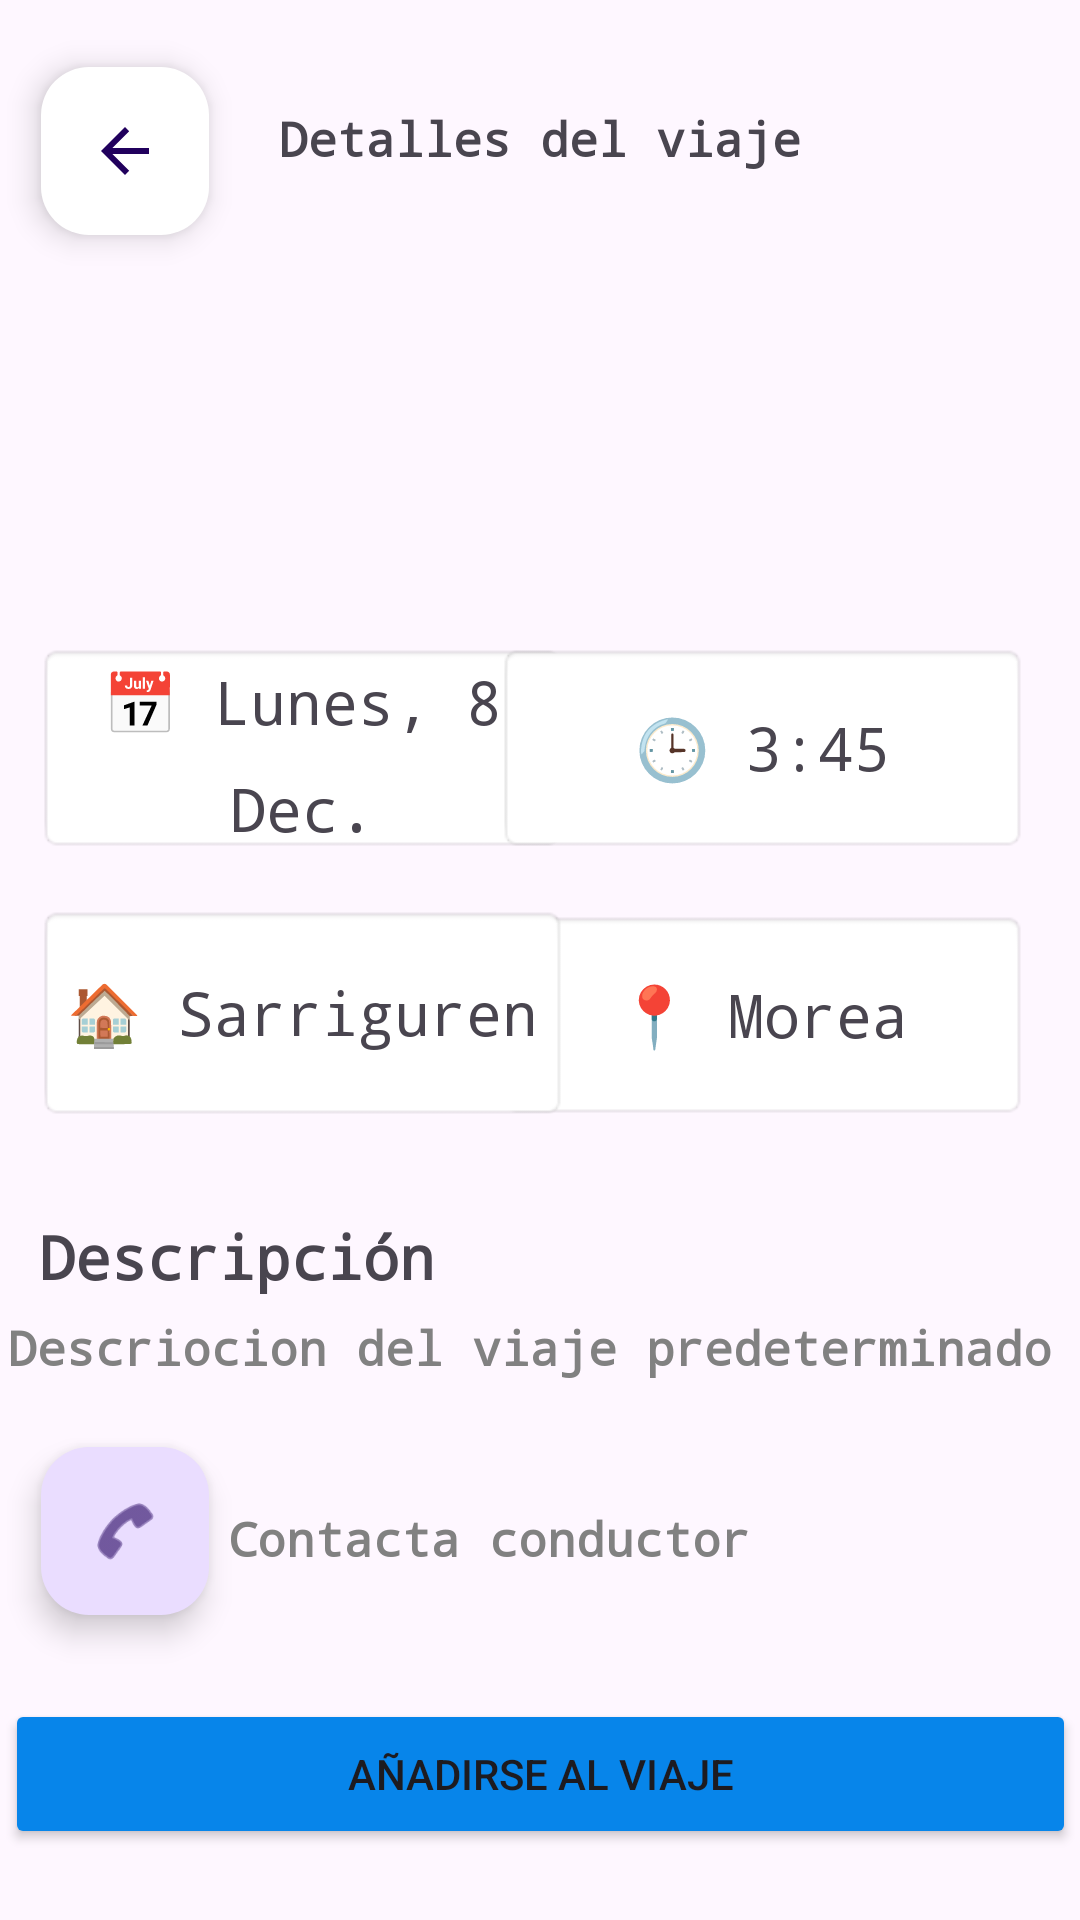

This screen was rendered from an Android layout file. Write that file and the resources it references.
<!-- AndroidManifest.xml: application theme Theme.BlaBlaCar4v -->
<!-- res/layout/activity_ride.xml -->
<?xml version="1.0" encoding="utf-8"?>
<androidx.constraintlayout.widget.ConstraintLayout xmlns:android="http://schemas.android.com/apk/res/android"
    xmlns:app="http://schemas.android.com/apk/res-auto"
    xmlns:tools="http://schemas.android.com/tools"
    android:layout_width="match_parent"
    android:layout_height="match_parent"
    tools:context=".RideActivity"
    tools:layout_editor_absoluteX="-4dp"
    tools:layout_editor_absoluteY="16dp">

    <TextView
        android:id="@+id/textView13"
        android:layout_width="wrap_content"
        android:layout_height="wrap_content"
        android:fontFamily="monospace"
        android:text="Contacta conductor"
        android:textColor="#818181"
        android:textSize="16sp"
        android:textStyle="bold"
        app:layout_constraintBottom_toBottomOf="parent"
        app:layout_constraintEnd_toEndOf="parent"
        app:layout_constraintHorizontal_bias="0.408"
        app:layout_constraintStart_toStartOf="parent"
        app:layout_constraintTop_toTopOf="parent"
        app:layout_constraintVertical_bias="0.812" />

    <com.google.android.material.floatingactionbutton.FloatingActionButton
        android:id="@+id/floatingHome2"
        android:layout_width="wrap_content"
        android:layout_height="wrap_content"
        android:clickable="true"
        app:backgroundTint="#FFFFFF"
        app:layout_constraintBottom_toBottomOf="parent"
        app:layout_constraintEnd_toEndOf="parent"
        app:layout_constraintHorizontal_bias="0.045"
        app:layout_constraintStart_toStartOf="parent"
        app:layout_constraintTop_toTopOf="parent"
        app:layout_constraintVertical_bias="0.038"
        app:srcCompat="?attr/homeAsUpIndicator" />

    <ImageView
        android:id="@+id/imageView2"
        android:layout_width="wrap_content"
        android:layout_height="wrap_content"
        app:layout_constraintBottom_toBottomOf="parent"
        app:layout_constraintEnd_toEndOf="parent"
        app:layout_constraintHorizontal_bias="0.498"
        app:layout_constraintStart_toStartOf="parent"
        app:layout_constraintTop_toTopOf="parent"
        app:layout_constraintVertical_bias="0.154"
        tools:srcCompat="@tools:sample/avatars" />

    <TextView
        android:id="@+id/textView2"
        android:layout_width="wrap_content"
        android:layout_height="wrap_content"
        android:fontFamily="monospace"
        android:text="Detalles del viaje"
        android:textSize="16sp"
        android:textStyle="bold"
        app:layout_constraintBottom_toBottomOf="parent"
        app:layout_constraintEnd_toEndOf="parent"
        app:layout_constraintStart_toStartOf="parent"
        app:layout_constraintTop_toTopOf="parent"
        app:layout_constraintVertical_bias="0.057" />

    <TextView
        android:id="@+id/textDepartureDate"
        android:layout_width="177dp"
        android:layout_height="70dp"
        android:background="@android:drawable/editbox_background"
        android:fontFamily="monospace"
        android:gravity="center"
        android:lineSpacingExtra="12sp"
        android:text="📅 Lunes, 8 Dec."
        android:textAlignment="center"
        android:textAppearance="@style/TextAppearance.AppCompat.Medium"
        android:textSize="20sp"
        android:typeface="monospace"
        app:layout_constraintBottom_toBottomOf="parent"
        app:layout_constraintEnd_toEndOf="parent"
        app:layout_constraintHorizontal_bias="0.068"
        app:layout_constraintStart_toStartOf="parent"
        app:layout_constraintTop_toTopOf="parent"
        app:layout_constraintVertical_bias="0.376" />

    <TextView
        android:id="@+id/textDepartureDate2"
        android:layout_width="177dp"
        android:layout_height="70dp"
        android:background="@android:drawable/editbox_background"
        android:fontFamily="monospace"
        android:gravity="center"
        android:lineSpacingExtra="12sp"
        android:text="🕒 3:45"
        android:textAlignment="center"
        android:textAppearance="@style/TextAppearance.AppCompat.Medium"
        android:textSize="20sp"
        android:typeface="monospace"
        app:layout_constraintBottom_toBottomOf="parent"
        app:layout_constraintEnd_toEndOf="parent"
        app:layout_constraintHorizontal_bias="0.905"
        app:layout_constraintStart_toStartOf="parent"
        app:layout_constraintTop_toTopOf="parent"
        app:layout_constraintVertical_bias="0.376" />

    <TextView
        android:id="@+id/textDepartureDate5"
        android:layout_width="177dp"
        android:layout_height="70dp"
        android:background="@android:drawable/editbox_background"
        android:fontFamily="monospace"
        android:gravity="center"
        android:lineSpacingExtra="12sp"
        android:text="📍 Morea"
        android:textAlignment="center"
        android:textAppearance="@style/TextAppearance.AppCompat.Medium"
        android:textSize="20sp"
        android:typeface="monospace"
        app:layout_constraintBottom_toBottomOf="parent"
        app:layout_constraintEnd_toEndOf="parent"
        app:layout_constraintHorizontal_bias="0.905"
        app:layout_constraintStart_toStartOf="parent"
        app:layout_constraintTop_toTopOf="parent"
        app:layout_constraintVertical_bias="0.532" />

    <TextView
        android:id="@+id/textDepartureDate4"
        android:layout_width="177dp"
        android:layout_height="72dp"
        android:background="@android:drawable/editbox_background"
        android:fontFamily="monospace"
        android:gravity="center"
        android:lineSpacingExtra="12sp"
        android:text="🏠 Sarriguren"
        android:textAlignment="center"
        android:textAppearance="@style/TextAppearance.AppCompat.Medium"
        android:textSize="20sp"
        android:typeface="monospace"
        app:layout_constraintBottom_toBottomOf="parent"
        app:layout_constraintEnd_toEndOf="parent"
        app:layout_constraintHorizontal_bias="0.068"
        app:layout_constraintStart_toStartOf="parent"
        app:layout_constraintTop_toTopOf="parent"
        app:layout_constraintVertical_bias="0.531" />

    <TextView
        android:id="@+id/textView11"
        android:layout_width="wrap_content"
        android:layout_height="wrap_content"
        android:fontFamily="monospace"
        android:text="Descripción"
        android:textSize="20sp"
        android:textStyle="bold"
        app:layout_constraintBottom_toBottomOf="parent"
        app:layout_constraintEnd_toEndOf="parent"
        app:layout_constraintHorizontal_bias="0.057"
        app:layout_constraintStart_toStartOf="parent"
        app:layout_constraintTop_toTopOf="parent"
        app:layout_constraintVertical_bias="0.661" />

    <TextView
        android:id="@+id/textView12"
        android:layout_width="wrap_content"
        android:layout_height="wrap_content"
        android:fontFamily="monospace"
        android:text="Descriocion del viaje predeterminado"
        android:textColor="#818181"
        android:textSize="16sp"
        android:textStyle="bold"
        app:layout_constraintBottom_toBottomOf="parent"
        app:layout_constraintEnd_toEndOf="parent"
        app:layout_constraintHorizontal_bias="0.235"
        app:layout_constraintStart_toStartOf="parent"
        app:layout_constraintTop_toTopOf="parent"
        app:layout_constraintVertical_bias="0.709" />

    <com.google.android.material.floatingactionbutton.FloatingActionButton
        android:id="@+id/floatingActionButton"
        android:layout_width="wrap_content"
        android:layout_height="wrap_content"
        android:clickable="true"
        app:layout_constraintBottom_toBottomOf="parent"
        app:layout_constraintEnd_toEndOf="parent"
        app:layout_constraintHorizontal_bias="0.045"
        app:layout_constraintStart_toStartOf="parent"
        app:layout_constraintTop_toTopOf="parent"
        app:layout_constraintVertical_bias="0.826"
        app:srcCompat="@android:drawable/ic_menu_call" />

    <Button
        android:id="@+id/button"
        android:layout_width="357dp"
        android:layout_height="50dp"
        android:backgroundTint="#0785EA"
        android:text="Añadirse al viaje"
        app:layout_constraintBottom_toBottomOf="parent"
        app:layout_constraintEnd_toEndOf="parent"
        app:layout_constraintStart_toStartOf="parent"
        app:layout_constraintTop_toTopOf="parent"
        app:layout_constraintVertical_bias="0.96" />

</androidx.constraintlayout.widget.ConstraintLayout>
<!-- resources referenced by this layout -->
<resources>
  <style name="Theme.BlaBlaCar4v" parent="Base.Theme.BlaBlaCar4v" />
  <style name="Base.Theme.BlaBlaCar4v" parent="Theme.Material3.DayNight.NoActionBar">
          
          
      </style>
</resources>
